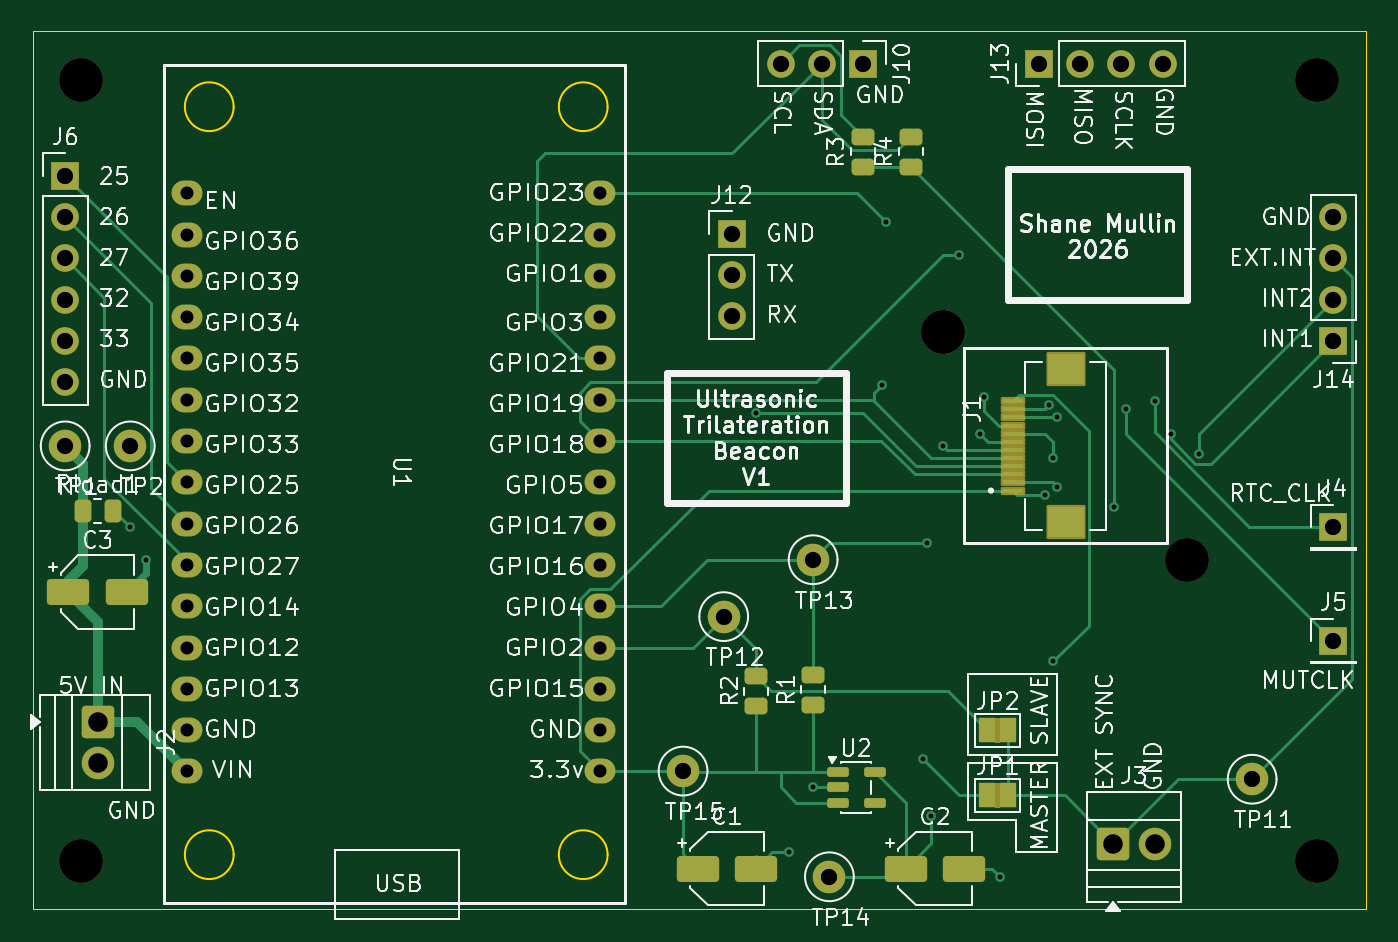
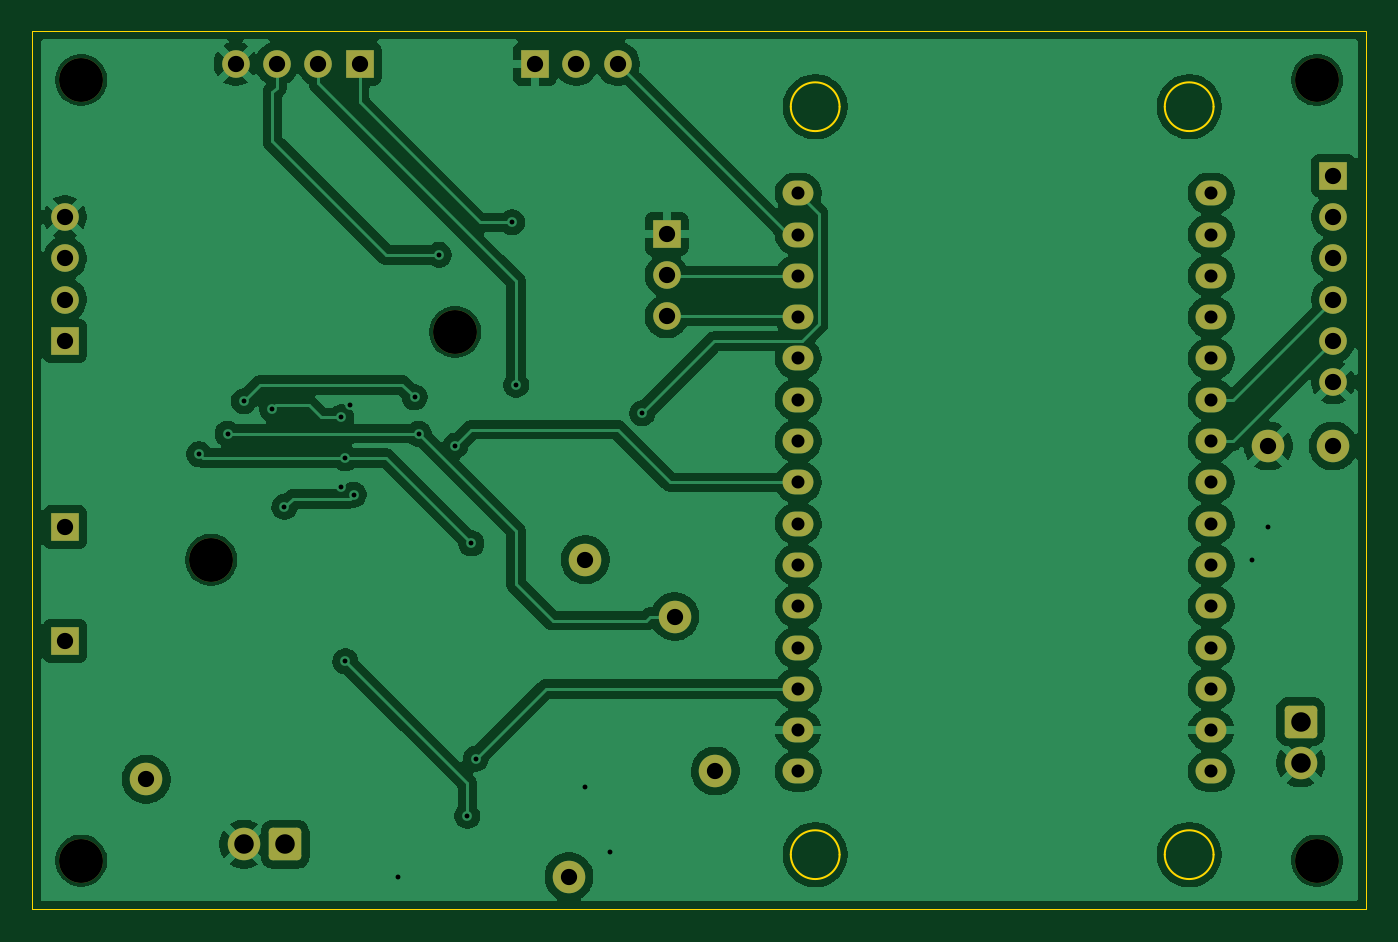
Circuit board: 11 layer files. Board 82.0 x 54.0 mm.
- bottom_copper: Rangefinder_test_schematic_v3-B_Cu.gbr (129241 bytes)
- bottom_mask: Rangefinder_test_schematic_v3-B_Mask.gbr (3592 bytes)
- paste: Rangefinder_test_schematic_v3-B_Paste.gbr (471 bytes)
- bottom_silk: Rangefinder_test_schematic_v3-B_Silkscreen.gbr (472 bytes)
- outline: Rangefinder_test_schematic_v3-Edge_Cuts.gbr (1295 bytes)
- top_copper: Rangefinder_test_schematic_v3-F_Cu.gbr (18117 bytes)
- top_mask: Rangefinder_test_schematic_v3-F_Mask.gbr (5834 bytes)
- paste: Rangefinder_test_schematic_v3-F_Paste.gbr (2601 bytes)
- top_silk: Rangefinder_test_schematic_v3-F_Silkscreen.gbr (187818 bytes)
- drill: Rangefinder_test_schematic_v3-NPTH.drl (407 bytes)
- drill: Rangefinder_test_schematic_v3-PTH.drl (1760 bytes)

=== bottom_copper: Rangefinder_test_schematic_v3-B_Cu.gbr (129241 bytes, source omitted) ===
=== bottom_mask: Rangefinder_test_schematic_v3-B_Mask.gbr ===
%TF.GenerationSoftware,KiCad,Pcbnew,10.0.4*%
%TF.CreationDate,2026-07-23T05:29:02-04:00*%
%TF.ProjectId,Rangefinder_test_schematic_v3,52616e67-6566-4696-9e64-65725f746573,1*%
%TF.SameCoordinates,Original*%
%TF.FileFunction,Soldermask,Bot*%
%TF.FilePolarity,Negative*%
%FSLAX46Y46*%
G04 Gerber Fmt 4.6, Leading zero omitted, Abs format (unit mm)*
G04 Created by KiCad (PCBNEW 10.0.4) date 2026-07-23 05:29:02*
%MOMM*%
%LPD*%
G01*
G04 APERTURE LIST*
G04 Aperture macros list*
%AMRoundRect*
0 Rectangle with rounded corners*
0 $1 Rounding radius*
0 $2 $3 $4 $5 $6 $7 $8 $9 X,Y pos of 4 corners*
0 Add a 4 corners polygon primitive as box body*
4,1,4,$2,$3,$4,$5,$6,$7,$8,$9,$2,$3,0*
0 Add four circle primitives for the rounded corners*
1,1,$1+$1,$2,$3*
1,1,$1+$1,$4,$5*
1,1,$1+$1,$6,$7*
1,1,$1+$1,$8,$9*
0 Add four rect primitives between the rounded corners*
20,1,$1+$1,$2,$3,$4,$5,0*
20,1,$1+$1,$4,$5,$6,$7,0*
20,1,$1+$1,$6,$7,$8,$9,0*
20,1,$1+$1,$8,$9,$2,$3,0*%
G04 Aperture macros list end*
%ADD10R,1.700000X1.700000*%
%ADD11C,1.700000*%
%ADD12C,2.700000*%
%ADD13RoundRect,0.250000X-0.750000X0.750000X-0.750000X-0.750000X0.750000X-0.750000X0.750000X0.750000X0*%
%ADD14C,2.000000*%
%ADD15O,1.900000X1.524000*%
%ADD16RoundRect,0.250000X-0.750000X-0.750000X0.750000X-0.750000X0.750000X0.750000X-0.750000X0.750000X0*%
G04 APERTURE END LIST*
D10*
%TO.C,J12*%
X100000000Y-80960000D03*
D11*
X100000000Y-83500000D03*
X100000000Y-86040000D03*
%TD*%
D12*
%TO.C,H6*%
X60000000Y-71500000D03*
%TD*%
D10*
%TO.C,J4*%
X137000000Y-99000000D03*
%TD*%
D12*
%TO.C,H5*%
X60000000Y-119500000D03*
%TD*%
%TO.C,H1*%
X113000000Y-87000000D03*
%TD*%
D13*
%TO.C,J2*%
X61000000Y-110960000D03*
D14*
X61000000Y-113500000D03*
%TD*%
D15*
%TO.C,U1*%
X66502460Y-114019813D03*
X66502460Y-111479813D03*
X66502460Y-108939813D03*
X66502460Y-106399813D03*
X66502460Y-103859813D03*
X66502460Y-101319813D03*
X66502460Y-98779813D03*
X66502460Y-96239813D03*
X66502460Y-93699813D03*
X66502460Y-91159813D03*
X66502460Y-88619813D03*
X66502460Y-86079813D03*
X66502460Y-83539813D03*
X66502460Y-80999813D03*
X66502460Y-78459813D03*
X91902460Y-114019813D03*
X91902460Y-111479813D03*
X91902460Y-108939813D03*
X91902460Y-106399813D03*
X91902460Y-103859813D03*
X91902460Y-101319813D03*
X91902460Y-98779813D03*
X91902460Y-96239813D03*
X91902460Y-93699813D03*
X91902460Y-91159813D03*
X91902460Y-88619813D03*
X91902460Y-86079813D03*
X91902460Y-83539813D03*
X91902460Y-80999813D03*
X91902460Y-78459813D03*
%TD*%
D14*
%TO.C,TP12*%
X99500000Y-104500000D03*
%TD*%
D10*
%TO.C,J6*%
X59000000Y-77380000D03*
D11*
X59000000Y-79920000D03*
X59000000Y-82460000D03*
X59000000Y-85000000D03*
X59000000Y-87540000D03*
X59000000Y-90080000D03*
%TD*%
D14*
%TO.C,TP2*%
X63000000Y-94000000D03*
%TD*%
D12*
%TO.C,H2*%
X128000000Y-101000000D03*
%TD*%
D10*
%TO.C,J14*%
X137000000Y-87540000D03*
D11*
X137000000Y-85000000D03*
X137000000Y-82460000D03*
X137000000Y-79920000D03*
%TD*%
D14*
%TO.C,TP14*%
X106000000Y-120500000D03*
%TD*%
D10*
%TO.C,J5*%
X137000000Y-106000000D03*
%TD*%
D14*
%TO.C,TP13*%
X105000000Y-101000000D03*
%TD*%
D10*
%TO.C,J13*%
X118880000Y-70500000D03*
D11*
X121420000Y-70500000D03*
X123960000Y-70500000D03*
X126500000Y-70500000D03*
%TD*%
D10*
%TO.C,J10*%
X108080000Y-70500000D03*
D11*
X105540000Y-70500000D03*
X103000000Y-70500000D03*
%TD*%
D14*
%TO.C,TP11*%
X132000000Y-114500000D03*
%TD*%
%TO.C,TP15*%
X97000000Y-114000000D03*
%TD*%
D12*
%TO.C,H3*%
X136000000Y-71500000D03*
%TD*%
D16*
%TO.C,J3*%
X123460000Y-118500000D03*
D14*
X126000000Y-118500000D03*
%TD*%
%TO.C,TP1*%
X59000000Y-94000000D03*
%TD*%
D12*
%TO.C,H4*%
X136000000Y-119500000D03*
%TD*%
M02*

=== paste: Rangefinder_test_schematic_v3-B_Paste.gbr ===
%TF.GenerationSoftware,KiCad,Pcbnew,10.0.4*%
%TF.CreationDate,2026-07-23T05:29:02-04:00*%
%TF.ProjectId,Rangefinder_test_schematic_v3,52616e67-6566-4696-9e64-65725f746573,1*%
%TF.SameCoordinates,Original*%
%TF.FileFunction,Paste,Bot*%
%TF.FilePolarity,Positive*%
%FSLAX46Y46*%
G04 Gerber Fmt 4.6, Leading zero omitted, Abs format (unit mm)*
G04 Created by KiCad (PCBNEW 10.0.4) date 2026-07-23 05:29:02*
%MOMM*%
%LPD*%
G01*
G04 APERTURE LIST*
G04 APERTURE END LIST*
M02*

=== bottom_silk: Rangefinder_test_schematic_v3-B_Silkscreen.gbr ===
%TF.GenerationSoftware,KiCad,Pcbnew,10.0.4*%
%TF.CreationDate,2026-07-23T05:29:02-04:00*%
%TF.ProjectId,Rangefinder_test_schematic_v3,52616e67-6566-4696-9e64-65725f746573,1*%
%TF.SameCoordinates,Original*%
%TF.FileFunction,Legend,Bot*%
%TF.FilePolarity,Positive*%
%FSLAX46Y46*%
G04 Gerber Fmt 4.6, Leading zero omitted, Abs format (unit mm)*
G04 Created by KiCad (PCBNEW 10.0.4) date 2026-07-23 05:29:02*
%MOMM*%
%LPD*%
G01*
G04 APERTURE LIST*
G04 APERTURE END LIST*
M02*

=== outline: Rangefinder_test_schematic_v3-Edge_Cuts.gbr ===
%TF.GenerationSoftware,KiCad,Pcbnew,10.0.4*%
%TF.CreationDate,2026-07-23T05:29:02-04:00*%
%TF.ProjectId,Rangefinder_test_schematic_v3,52616e67-6566-4696-9e64-65725f746573,1*%
%TF.SameCoordinates,Original*%
%TF.FileFunction,Profile,NP*%
%FSLAX46Y46*%
G04 Gerber Fmt 4.6, Leading zero omitted, Abs format (unit mm)*
G04 Created by KiCad (PCBNEW 10.0.4) date 2026-07-23 05:29:02*
%MOMM*%
%LPD*%
G01*
G04 APERTURE LIST*
%TA.AperFunction,Profile*%
%ADD10C,0.050000*%
%TD*%
%TA.AperFunction,Profile*%
%ADD11C,0.100000*%
%TD*%
G04 APERTURE END LIST*
D10*
X57000000Y-68500000D02*
X139000000Y-68500000D01*
X139000000Y-122500000D01*
X57000000Y-122500000D01*
X57000000Y-68500000D01*
%TO.C,U1*%
D11*
X69360000Y-73140000D02*
G75*
G02*
X66360000Y-73140000I-1500000J0D01*
G01*
X66360000Y-73140000D02*
G75*
G02*
X69360000Y-73140000I1500000J0D01*
G01*
X69360000Y-119140000D02*
G75*
G02*
X66360000Y-119140000I-1500000J0D01*
G01*
X66360000Y-119140000D02*
G75*
G02*
X69360000Y-119140000I1500000J0D01*
G01*
X92360000Y-73140000D02*
G75*
G02*
X89360000Y-73140000I-1500000J0D01*
G01*
X89360000Y-73140000D02*
G75*
G02*
X92360000Y-73140000I1500000J0D01*
G01*
X92360000Y-119140000D02*
G75*
G02*
X89360000Y-119140000I-1500000J0D01*
G01*
X89360000Y-119140000D02*
G75*
G02*
X92360000Y-119140000I1500000J0D01*
G01*
%TD*%
M02*

=== top_copper: Rangefinder_test_schematic_v3-F_Cu.gbr (18117 bytes, source omitted) ===
=== top_mask: Rangefinder_test_schematic_v3-F_Mask.gbr ===
%TF.GenerationSoftware,KiCad,Pcbnew,10.0.4*%
%TF.CreationDate,2026-07-23T05:29:02-04:00*%
%TF.ProjectId,Rangefinder_test_schematic_v3,52616e67-6566-4696-9e64-65725f746573,1*%
%TF.SameCoordinates,Original*%
%TF.FileFunction,Soldermask,Top*%
%TF.FilePolarity,Negative*%
%FSLAX46Y46*%
G04 Gerber Fmt 4.6, Leading zero omitted, Abs format (unit mm)*
G04 Created by KiCad (PCBNEW 10.0.4) date 2026-07-23 05:29:02*
%MOMM*%
%LPD*%
G01*
G04 APERTURE LIST*
G04 Aperture macros list*
%AMRoundRect*
0 Rectangle with rounded corners*
0 $1 Rounding radius*
0 $2 $3 $4 $5 $6 $7 $8 $9 X,Y pos of 4 corners*
0 Add a 4 corners polygon primitive as box body*
4,1,4,$2,$3,$4,$5,$6,$7,$8,$9,$2,$3,0*
0 Add four circle primitives for the rounded corners*
1,1,$1+$1,$2,$3*
1,1,$1+$1,$4,$5*
1,1,$1+$1,$6,$7*
1,1,$1+$1,$8,$9*
0 Add four rect primitives between the rounded corners*
20,1,$1+$1,$2,$3,$4,$5,0*
20,1,$1+$1,$4,$5,$6,$7,0*
20,1,$1+$1,$6,$7,$8,$9,0*
20,1,$1+$1,$8,$9,$2,$3,0*%
G04 Aperture macros list end*
%ADD10R,1.700000X1.700000*%
%ADD11C,1.700000*%
%ADD12R,1.000000X1.500000*%
%ADD13C,2.700000*%
%ADD14RoundRect,0.250000X0.450000X-0.262500X0.450000X0.262500X-0.450000X0.262500X-0.450000X-0.262500X0*%
%ADD15RoundRect,0.250000X-0.262500X-0.450000X0.262500X-0.450000X0.262500X0.450000X-0.262500X0.450000X0*%
%ADD16RoundRect,0.250000X-0.750000X0.750000X-0.750000X-0.750000X0.750000X-0.750000X0.750000X0.750000X0*%
%ADD17C,2.000000*%
%ADD18RoundRect,0.250000X-1.050000X-0.550000X1.050000X-0.550000X1.050000X0.550000X-1.050000X0.550000X0*%
%ADD19O,1.900000X1.524000*%
%ADD20RoundRect,0.102000X-0.650000X0.150000X-0.650000X-0.150000X0.650000X-0.150000X0.650000X0.150000X0*%
%ADD21RoundRect,0.102000X-1.100000X0.950000X-1.100000X-0.950000X1.100000X-0.950000X1.100000X0.950000X0*%
%ADD22RoundRect,0.250000X-0.750000X-0.750000X0.750000X-0.750000X0.750000X0.750000X-0.750000X0.750000X0*%
%ADD23RoundRect,0.150000X-0.512500X-0.150000X0.512500X-0.150000X0.512500X0.150000X-0.512500X0.150000X0*%
G04 APERTURE END LIST*
%TO.C,JP1*%
G36*
X116200000Y-114750000D02*
G01*
X116500000Y-114750000D01*
X116500000Y-116250000D01*
X116200000Y-116250000D01*
X116200000Y-114750000D01*
G37*
%TO.C,JP2*%
G36*
X116200000Y-110750000D02*
G01*
X116500000Y-110750000D01*
X116500000Y-112250000D01*
X116200000Y-112250000D01*
X116200000Y-110750000D01*
G37*
%TD*%
D10*
%TO.C,J12*%
X100000000Y-80960000D03*
D11*
X100000000Y-83500000D03*
X100000000Y-86040000D03*
%TD*%
D12*
%TO.C,JP1*%
X115700000Y-115500000D03*
X117000000Y-115500000D03*
%TD*%
D13*
%TO.C,H6*%
X60000000Y-71500000D03*
%TD*%
D10*
%TO.C,J4*%
X137000000Y-99000000D03*
%TD*%
D14*
%TO.C,R1*%
X105000000Y-109912500D03*
X105000000Y-108087500D03*
%TD*%
D15*
%TO.C,Rload1*%
X60087500Y-98000000D03*
X61912500Y-98000000D03*
%TD*%
D13*
%TO.C,H5*%
X60000000Y-119500000D03*
%TD*%
%TO.C,H1*%
X113000000Y-87000000D03*
%TD*%
D16*
%TO.C,J2*%
X61000000Y-110960000D03*
D17*
X61000000Y-113500000D03*
%TD*%
D18*
%TO.C,C2*%
X110700000Y-120000000D03*
X114300000Y-120000000D03*
%TD*%
D19*
%TO.C,U1*%
X66502460Y-114019813D03*
X66502460Y-111479813D03*
X66502460Y-108939813D03*
X66502460Y-106399813D03*
X66502460Y-103859813D03*
X66502460Y-101319813D03*
X66502460Y-98779813D03*
X66502460Y-96239813D03*
X66502460Y-93699813D03*
X66502460Y-91159813D03*
X66502460Y-88619813D03*
X66502460Y-86079813D03*
X66502460Y-83539813D03*
X66502460Y-80999813D03*
X66502460Y-78459813D03*
X91902460Y-114019813D03*
X91902460Y-111479813D03*
X91902460Y-108939813D03*
X91902460Y-106399813D03*
X91902460Y-103859813D03*
X91902460Y-101319813D03*
X91902460Y-98779813D03*
X91902460Y-96239813D03*
X91902460Y-93699813D03*
X91902460Y-91159813D03*
X91902460Y-88619813D03*
X91902460Y-86079813D03*
X91902460Y-83539813D03*
X91902460Y-80999813D03*
X91902460Y-78459813D03*
%TD*%
D17*
%TO.C,TP12*%
X99500000Y-104500000D03*
%TD*%
D10*
%TO.C,J6*%
X59000000Y-77380000D03*
D11*
X59000000Y-79920000D03*
X59000000Y-82460000D03*
X59000000Y-85000000D03*
X59000000Y-87540000D03*
X59000000Y-90080000D03*
%TD*%
D17*
%TO.C,TP2*%
X63000000Y-94000000D03*
%TD*%
D13*
%TO.C,H2*%
X128000000Y-101000000D03*
%TD*%
D10*
%TO.C,J14*%
X137000000Y-87540000D03*
D11*
X137000000Y-85000000D03*
X137000000Y-82460000D03*
X137000000Y-79920000D03*
%TD*%
D18*
%TO.C,C1*%
X97900000Y-120000000D03*
X101500000Y-120000000D03*
%TD*%
D14*
%TO.C,R4*%
X111000000Y-76825000D03*
X111000000Y-75000000D03*
%TD*%
D17*
%TO.C,TP14*%
X106000000Y-120500000D03*
%TD*%
D10*
%TO.C,J5*%
X137000000Y-106000000D03*
%TD*%
D17*
%TO.C,TP13*%
X105000000Y-101000000D03*
%TD*%
D10*
%TO.C,J13*%
X118880000Y-70500000D03*
D11*
X121420000Y-70500000D03*
X123960000Y-70500000D03*
X126500000Y-70500000D03*
%TD*%
D10*
%TO.C,J10*%
X108080000Y-70500000D03*
D11*
X105540000Y-70500000D03*
X103000000Y-70500000D03*
%TD*%
D20*
%TO.C,J1*%
X117300000Y-96750000D03*
X117300000Y-96250000D03*
X117300000Y-95750000D03*
X117300000Y-95250000D03*
X117300000Y-94750000D03*
X117300000Y-94250000D03*
X117300000Y-93750000D03*
X117300000Y-93250000D03*
X117300000Y-92750000D03*
X117300000Y-92250000D03*
X117300000Y-91750000D03*
X117300000Y-91250000D03*
D21*
X120550000Y-89300000D03*
X120550000Y-98700000D03*
%TD*%
D14*
%TO.C,R2*%
X101500000Y-110000000D03*
X101500000Y-108175000D03*
%TD*%
D17*
%TO.C,TP11*%
X132000000Y-114500000D03*
%TD*%
%TO.C,TP15*%
X97000000Y-114000000D03*
%TD*%
D13*
%TO.C,H3*%
X136000000Y-71500000D03*
%TD*%
D12*
%TO.C,JP2*%
X115700000Y-111500000D03*
X117000000Y-111500000D03*
%TD*%
D18*
%TO.C,C3*%
X59200000Y-103000000D03*
X62800000Y-103000000D03*
%TD*%
D14*
%TO.C,R3*%
X108050000Y-76825000D03*
X108050000Y-75000000D03*
%TD*%
D22*
%TO.C,J3*%
X123460000Y-118500000D03*
D17*
X126000000Y-118500000D03*
%TD*%
%TO.C,TP1*%
X59000000Y-94000000D03*
%TD*%
D23*
%TO.C,U2*%
X106500000Y-114050000D03*
X106500000Y-115000000D03*
X106500000Y-115950000D03*
X108775000Y-115950000D03*
X108775000Y-114050000D03*
%TD*%
D13*
%TO.C,H4*%
X136000000Y-119500000D03*
%TD*%
M02*

=== paste: Rangefinder_test_schematic_v3-F_Paste.gbr (2601 bytes, source withheld) ===
=== top_silk: Rangefinder_test_schematic_v3-F_Silkscreen.gbr (187818 bytes, source omitted) ===
=== drill: Rangefinder_test_schematic_v3-NPTH.drl ===
M48
; DRILL file KiCad 10.0.4 date 2026-07-23T05:30:00
; FORMAT={-:-/ absolute / metric / decimal}
; #@! TF.CreationDate,2026-07-23T05:30:00-04:00
; #@! TF.GenerationSoftware,Kicad,Pcbnew,10.0.4
; #@! TF.FileFunction,NonPlated,1,2,NPTH
FMAT,2
METRIC
; #@! TA.AperFunction,NonPlated,NPTH,ComponentDrill
T1C2.700
%
G90
G05
T1
X60.0Y-71.5
X60.0Y-119.5
X113.0Y-87.0
X128.0Y-101.0
X136.0Y-71.5
X136.0Y-119.5
M30

=== drill: Rangefinder_test_schematic_v3-PTH.drl ===
M48
; DRILL file KiCad 10.0.4 date 2026-07-23T05:30:00
; FORMAT={-:-/ absolute / metric / decimal}
; #@! TF.CreationDate,2026-07-23T05:30:00-04:00
; #@! TF.GenerationSoftware,Kicad,Pcbnew,10.0.4
; #@! TF.FileFunction,Plated,1,2,PTH
FMAT,2
METRIC
; #@! TA.AperFunction,Plated,PTH,ViaDrill
T1C0.300
; #@! TA.AperFunction,Plated,PTH,ComponentDrill
T2C0.800
; #@! TA.AperFunction,Plated,PTH,ComponentDrill
T3C1.000
; #@! TA.AperFunction,Plated,PTH,ComponentDrill
T4C1.200
%
G90
G05
T1
X63.0Y-99.0
X64.0Y-101.0
X101.5Y-92.0
X103.5Y-119.0
X105.0Y-115.0
X109.25Y-90.25
X109.5Y-80.25
X111.75Y-113.25
X112.0Y-100.0
X112.25Y-116.75
X113.0Y-94.0
X114.0Y-82.25
X115.25Y-93.25
X115.5Y-91.0
X116.5Y-120.5
X119.25Y-97.0
X119.5Y-91.5
X119.75Y-94.75
X119.75Y-107.25
X120.0Y-92.25
X120.0Y-96.5
X123.5Y-97.75
X124.25Y-91.75
X126.0Y-91.25
X127.0Y-93.25
X128.75Y-94.5
T2
X66.502Y-78.46
X66.502Y-81.0
X66.502Y-83.54
X66.502Y-86.08
X66.502Y-88.62
X66.502Y-91.16
X66.502Y-93.7
X66.502Y-96.24
X66.502Y-98.78
X66.502Y-101.32
X66.502Y-103.86
X66.502Y-106.4
X66.502Y-108.94
X66.502Y-111.48
X66.502Y-114.02
X91.902Y-78.46
X91.902Y-81.0
X91.902Y-83.54
X91.902Y-86.08
X91.902Y-88.62
X91.902Y-91.16
X91.902Y-93.7
X91.902Y-96.24
X91.902Y-98.78
X91.902Y-101.32
X91.902Y-103.86
X91.902Y-106.4
X91.902Y-108.94
X91.902Y-111.48
X91.902Y-114.02
T3
X59.0Y-77.38
X59.0Y-79.92
X59.0Y-82.46
X59.0Y-85.0
X59.0Y-87.54
X59.0Y-90.08
X59.0Y-94.0
X63.0Y-94.0
X97.0Y-114.0
X99.5Y-104.5
X100.0Y-80.96
X100.0Y-83.5
X100.0Y-86.04
X103.0Y-70.5
X105.0Y-101.0
X105.54Y-70.5
X106.0Y-120.5
X108.08Y-70.5
X118.88Y-70.5
X121.42Y-70.5
X123.96Y-70.5
X126.5Y-70.5
X132.0Y-114.5
X137.0Y-79.92
X137.0Y-82.46
X137.0Y-85.0
X137.0Y-87.54
X137.0Y-99.0
X137.0Y-106.0
T4
X61.0Y-110.96
X61.0Y-113.5
X123.46Y-118.5
X126.0Y-118.5
M30
